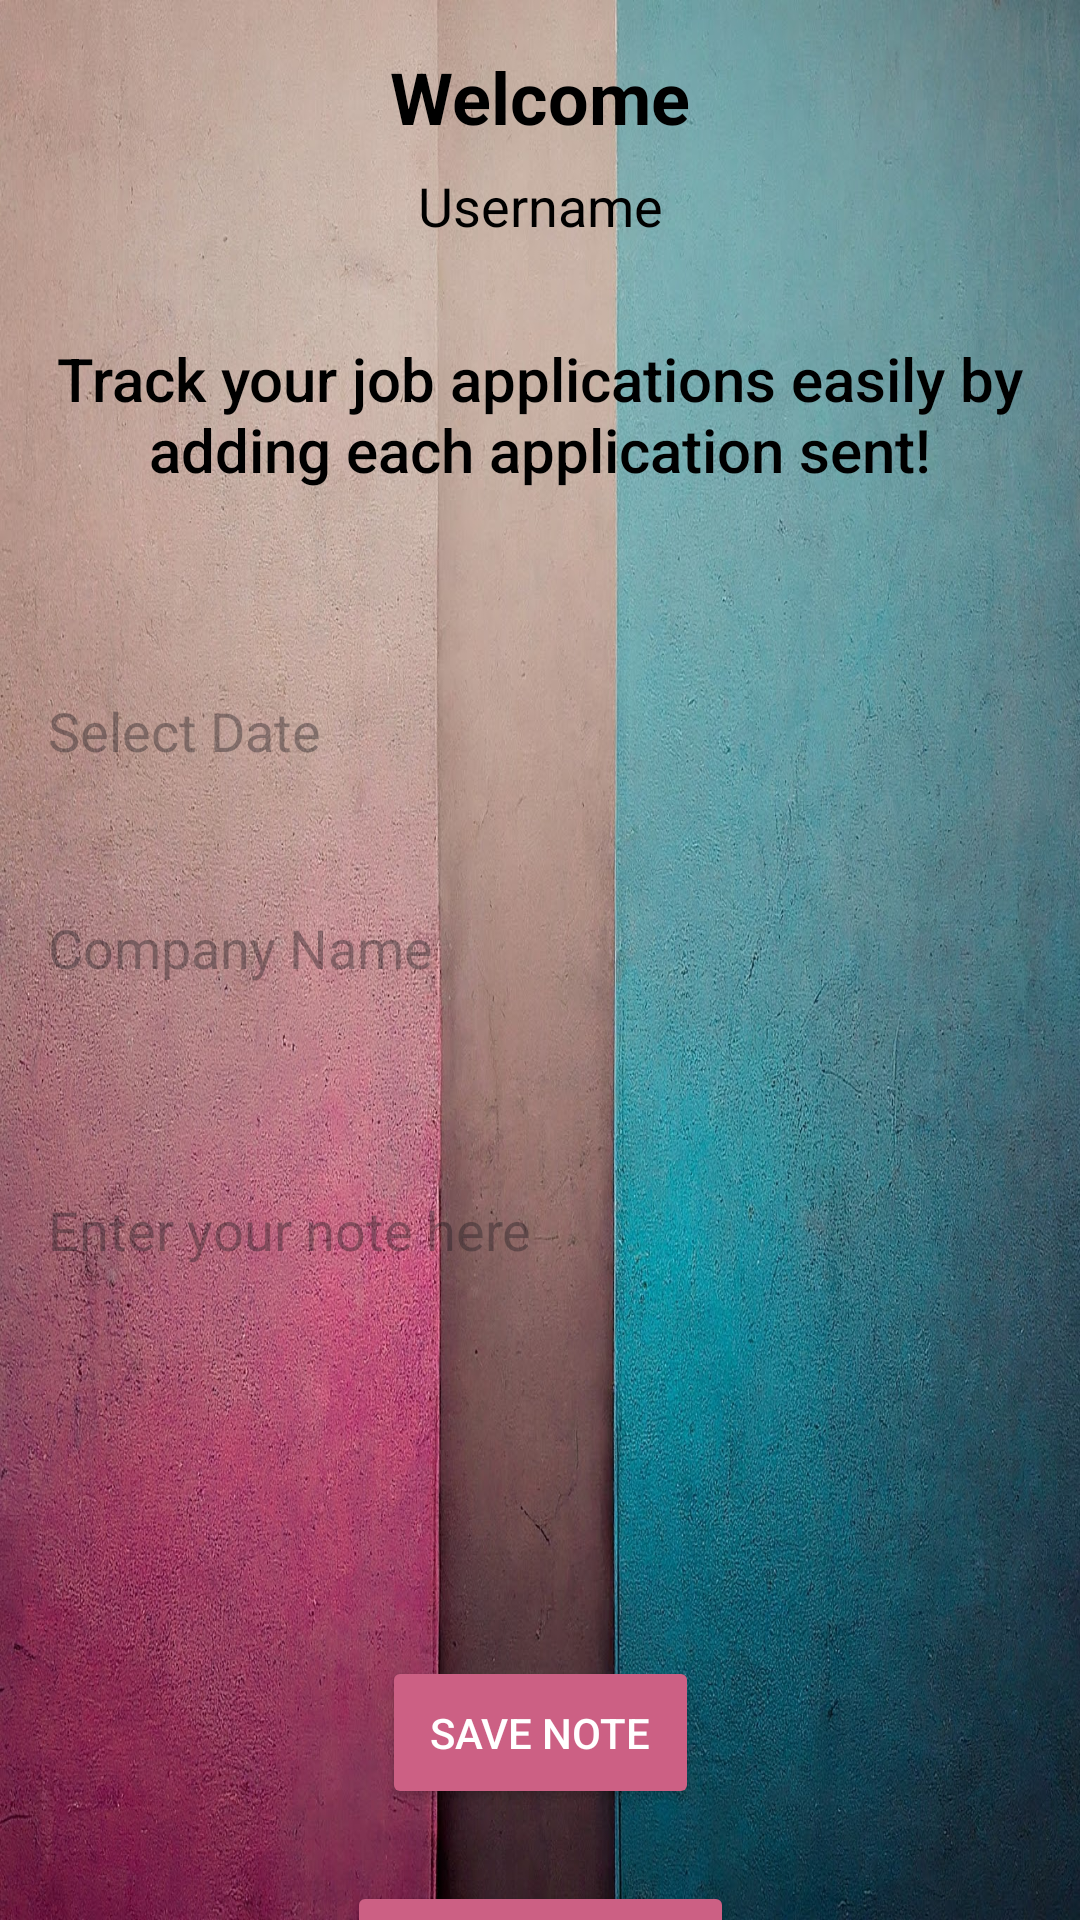

This screen was rendered from an Android layout file. Write that file and the resources it references.
<!-- AndroidManifest.xml: application theme Theme.HiredApp -->
<!-- res/layout/activity_notes.xml -->
<androidx.constraintlayout.widget.ConstraintLayout xmlns:android="http://schemas.android.com/apk/res/android"
    xmlns:app="http://schemas.android.com/apk/res-auto"
    xmlns:tools="http://schemas.android.com/tools"
    android:id="@+id/main"
    android:layout_width="match_parent"
    android:layout_height="match_parent"
    android:background="@drawable/background_image"
    tools:context=".notes">

    <TextView
        android:id="@+id/tvWelcomeMessage"
        android:layout_width="wrap_content"
        android:layout_height="wrap_content"
        android:text="@string/welcome"
        android:textSize="24sp"
        android:textColor="@color/colorPrimaryDark"
        android:textStyle="bold"
        android:layout_marginTop="16dp"
        app:layout_constraintTop_toTopOf="parent"
        app:layout_constraintStart_toStartOf="parent"
        app:layout_constraintEnd_toEndOf="parent" />

    <TextView
        android:id="@+id/tvUsername"
        android:layout_width="wrap_content"
        android:layout_height="wrap_content"
        android:text="@string/username"
        android:textSize="18sp"
        android:textColor="@color/colorPrimaryDark"
        android:layout_marginTop="8dp"
        app:layout_constraintTop_toBottomOf="@id/tvWelcomeMessage"
        app:layout_constraintStart_toStartOf="parent"
        app:layout_constraintEnd_toEndOf="parent" />

    <TextView
        android:id="@+id/tvDescription"
        android:layout_width="0dp"
        android:layout_height="wrap_content"
        android:layout_marginHorizontal="16dp"
        android:layout_marginTop="32dp"
        android:text="@string/track_your_job_applications_easily_by_adding_each_application_sent"
        android:textAlignment="center"
        android:textAppearance="@style/TextAppearance.AppCompat.Body2"
        android:textColor="@color/black"
        android:textSize="20sp"
        app:layout_constraintEnd_toEndOf="parent"
        app:layout_constraintStart_toStartOf="parent"
        app:layout_constraintTop_toBottomOf="@id/tvUsername" />

    <EditText
        android:id="@+id/etDate"
        android:layout_width="0dp"
        android:layout_height="wrap_content"
        android:layout_marginTop="52dp"
        android:autofillHints=""
        android:background="@drawable/edit_text_background"
        android:clickable="true"
        android:focusable="false"
        android:hint="@string/select_date"
        android:inputType="date"
        android:padding="16dp"
        app:layout_constraintEnd_toEndOf="parent"
        app:layout_constraintHorizontal_bias="0.0"
        app:layout_constraintStart_toStartOf="parent"
        app:layout_constraintTop_toBottomOf="@id/tvDescription"
        app:layout_constraintWidth_default="spread"
        tools:ignore="KeyboardInaccessibleWidget,VisualLintTextFieldSize,TextContrastCheck" />

    <EditText
        android:id="@+id/etCompanyName"
        android:layout_width="0dp"
        android:layout_height="wrap_content"
        android:hint="@string/company_name"
        android:padding="16dp"
        android:layout_marginTop="16dp"
        app:layout_constraintTop_toBottomOf="@id/etDate"
        app:layout_constraintStart_toStartOf="parent"
        app:layout_constraintEnd_toEndOf="parent"
        app:layout_constraintWidth_default="spread"
        android:background="@drawable/edit_text_background"
        android:inputType="text"
        tools:ignore="VisualLintTextFieldSize"
        android:autofillHints="" />

    <EditText
        android:id="@+id/etNote"
        android:layout_width="0dp"
        android:layout_height="wrap_content"
        android:hint="@string/enter_your_note_here"
        android:padding="16dp"
        android:minHeight="100dp"
        android:layout_marginTop="16dp"
        app:layout_constraintEnd_toEndOf="parent"
        app:layout_constraintStart_toStartOf="parent"
        app:layout_constraintTop_toBottomOf="@id/etCompanyName"
        app:layout_constraintWidth_default="spread"
        android:background="@drawable/edit_text_background"
        android:inputType="textMultiLine"
        tools:ignore="VisualLintTextFieldSize"
        android:autofillHints="" />

    <Button
        android:id="@+id/btnSaveNote"
        android:layout_width="wrap_content"
        android:layout_height="wrap_content"
        android:layout_marginTop="92dp"
        android:backgroundTint="@color/colorPrimary"
        android:padding="16dp"
        android:text="@string/save_note"
        android:textColor="@android:color/white"
        app:layout_constraintEnd_toEndOf="parent"
        app:layout_constraintStart_toStartOf="parent"
        app:layout_constraintTop_toBottomOf="@id/etNote"
        tools:ignore="TextContrastCheck" />

    <Button
        android:id="@+id/btnBackToMain"
        android:layout_width="wrap_content"
        android:layout_height="wrap_content"
        android:layout_marginTop="24dp"
        android:backgroundTint="@color/colorPrimary"
        android:padding="16dp"
        android:text="@string/back_to_main"
        android:textColor="@android:color/white"
        app:layout_constraintEnd_toEndOf="parent"
        app:layout_constraintStart_toStartOf="parent"
        app:layout_constraintTop_toBottomOf="@id/btnSaveNote"
        tools:ignore="TextContrastCheck" />

</androidx.constraintlayout.widget.ConstraintLayout>
<!-- resources referenced by this layout -->
<resources>
  <color name="black">#FF000000</color>
  <color name="colorPrimary">#CC6084</color> // buttons
  <color name="colorPrimaryDark">#000000</color> // welcome + username text
  <!-- drawable background_image: jpg bitmap (drawable, 468514 bytes) -->
  <string name="back_to_main">Back to Main</string>
  <string name="company_name">Company Name</string>
  <string name="enter_your_note_here">Enter your note here</string>
  <string name="save_note">Save Note</string>
  <string name="select_date">Select Date</string>
  <string name="track_your_job_applications_easily_by_adding_each_application_sent">Track your job applications easily by adding each application sent!</string>
  <string name="username">Username</string>
  <string name="welcome">Welcome</string>
  <style name="Theme.HiredApp" parent="Base.Theme.HiredApp" />
  <style name="Base.Theme.HiredApp" parent="Theme.Material3.DayNight.NoActionBar">
          
          
      </style>
</resources>
